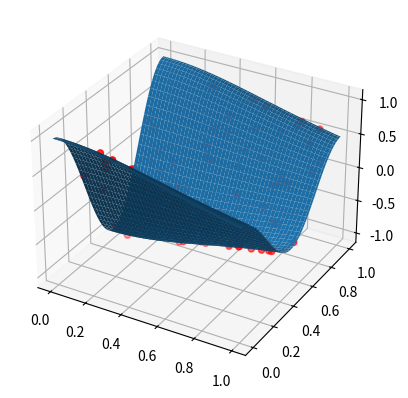

The matplotlib source for this figure:
#!/usr/bin/env python3


# ==========================================
# Linearly interpolate between 2 points for
# a function that depends on 2 variables.
# ==========================================


import matplotlib.pyplot as plt
from mpl_toolkits.mplot3d import Axes3D
import numpy as np


def linear_interpol_1D(x, dx, i, yi, yj):
    """
    Linearly interpolate between (xi, yi) and 
    (yj, xj) at the point x with xi < x < xj.

    x:      point where you want the interpolation
    dx:     xj - xi, where j = i + 1
    i:      index of xi
    yi:     f(xi)
    yj:     f(xj)

    returns: interpolated y(x)
    """

    # (x - x1)/(x2 - x1) = (x - x_ind * Delta x)/Delta x
    dx1 = x / dx - i
    # (x2 - x)/(x2 - x1) = ((x_ind + 1) * Delta x - x)/Delta x
    dx2 = 1.0 - dx1

    return dx2 * yi + dx1 * yj


def bilinear_interpolation(x_int, y_int, x, y, function):
    """
    Do a bilinear interpolation.

    x_int: x point at which to interpolate
    y_int: y point at which to interpolate
    x: array of x values
    y: array of y values
    function: function to interpolate.
    """

    # First find the indexes
    dx = x[1] - x[0]
    dy = y[1] - y[0]

    i = int(xr / dx)
    j = int(yr / dy)

    # Get your four known points
    Q11 = function(x[i], y[j])
    Q12 = function(x[i], y[j + 1])
    Q21 = function(x[i + 1], y[j])
    Q22 = function(x[i + 1], y[j + 1])

    # Now get midpoints by interpolating along x axis first
    R1 = linear_interpol_1D(xr, dx, i, Q11, Q21)
    R2 = linear_interpol_1D(xr, dx, i, Q12, Q22)

    # Finish up by interpolating along y axis
    P = linear_interpol_1D(yr, dy, j, R1, R2)

    return P


def function(x, y):
    """
    Function to be interpolated.
    """

    #  return np.exp(-((x - 0.5) ** 2 + (y - 0.5) ** 2) / 10.0) * np.sin(2 * np.pi * y)
    return 1.0 / (x ** 2 + 1) * np.cos(2 * np.pi * y)


if __name__ == "__main__":

    # Set up grid of x, y coordinates
    x = np.linspace(0, 1, 100)
    y = np.linspace(0, 1, 100)
    xgrid, ygrid = np.meshgrid(x, y)
    z = function(xgrid, ygrid)

    x_int = []
    y_int = []
    z_int = []
    diffs = []
    for i in range(100):
        # pick two random positions
        xr = np.random.uniform(0, 1)
        yr = np.random.uniform(0, 1)

        # get interpolation
        zp = bilinear_interpolation(xr, yr, x, y, function)
        z_anal = function(xr, yr)

        x_int.append(xr)
        y_int.append(yr)
        z_int.append(zp)
        diffs.append(abs(1.0 - zp / z_anal))

    diffs = np.array(diffs)
    print(
        "Diffs stats: min {0:.3f} max {1:.3f} mean {2:.3f}".format(
            diffs.min(), diffs.max(), diffs.mean()
        )
    )

    # Plot stuff!
    # -------------------

    fig = plt.figure()
    ax = fig.add_subplot(projection="3d")

    ax.plot_surface(xgrid, ygrid, function(xgrid, ygrid))
    ax.scatter(x_int, y_int, z_int, c="r")
    plt.show()
